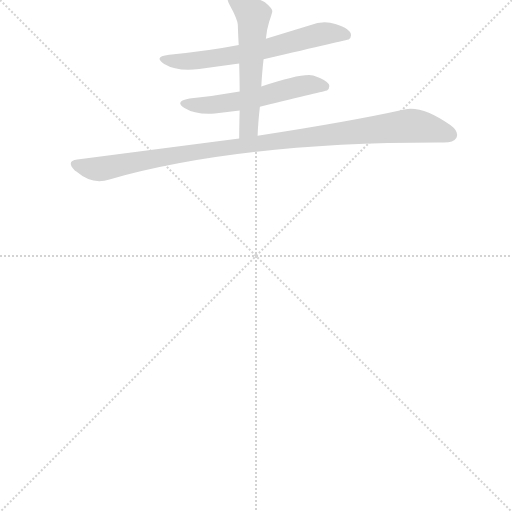
t = 0.00 s
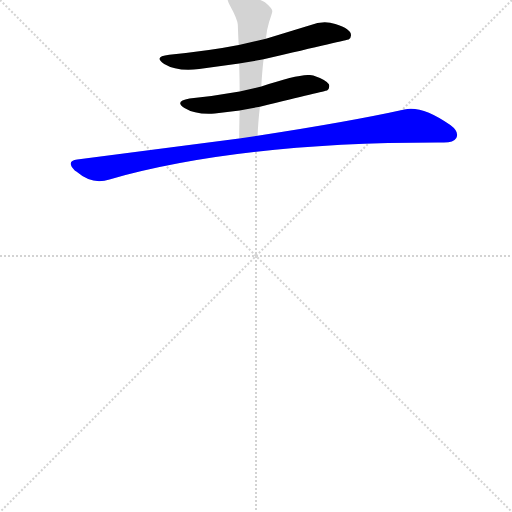
t = 2.63 s
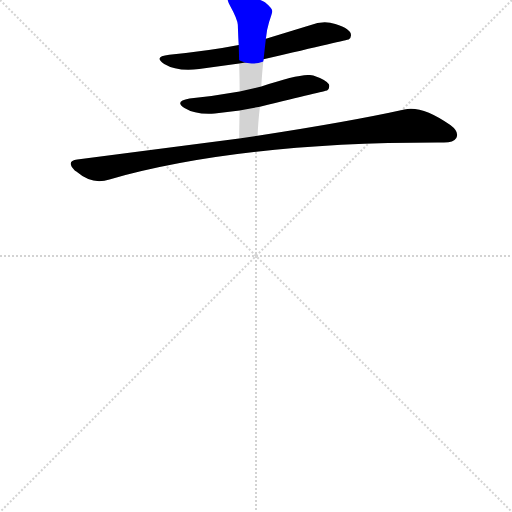
t = 2.81 s
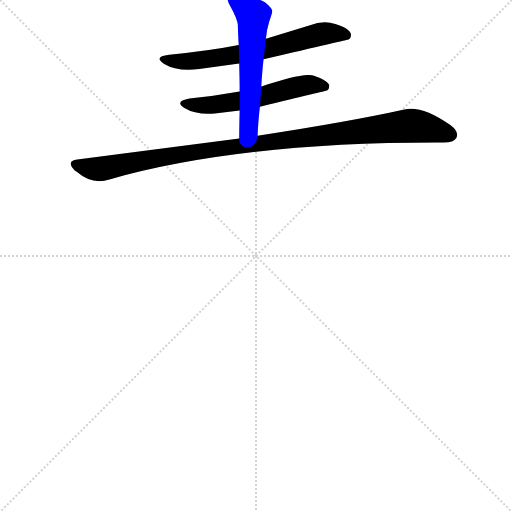
t = 3.00 s
t = 3.18 s: frame unchanged from t = 3.00 s, image omitted
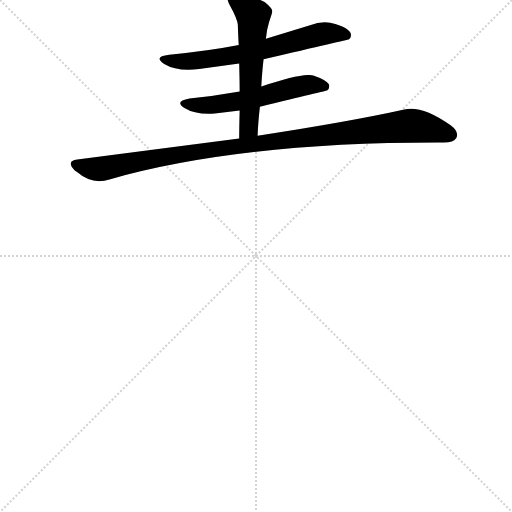
t = 3.76 s

The animated SVG that drew these frames (rendered in a browser with its animation timeline set to each time). Animation: 4 CSS @keyframes rules; one cycle of 3.76 s.

<svg version="1.1" viewBox="0 0 1024 1024" xmlns="http://www.w3.org/2000/svg">
  <g stroke="lightgray" stroke-dasharray="1,1" stroke-width="1" transform="scale(4, 4)">
    <line x1="0" y1="0" x2="256" y2="256"></line>
    <line x1="256" y1="0" x2="0" y2="256"></line>
    <line x1="128" y1="0" x2="128" y2="256"></line>
    <line x1="0" y1="128" x2="256" y2="128"></line>
  </g>
  <g transform="scale(0.92, -0.92) translate(60, -850)">
    <style type="text/css">
      
        @keyframes keyframes0 {
          from {
            stroke: blue;
            stroke-dashoffset: 662;
            stroke-width: 128;
          }
          68% {
            animation-timing-function: step-end;
            stroke: blue;
            stroke-dashoffset: 0;
            stroke-width: 128;
          }
          to {
            stroke: black;
            stroke-width: 1024;
          }
        }
        #make-me-a-hanzi-animation-0 {
          animation: keyframes0 0.7887369791666666s both;
          animation-delay: 0s;
          animation-timing-function: linear;
        }
      
        @keyframes keyframes1 {
          from {
            stroke: blue;
            stroke-dashoffset: 566;
            stroke-width: 128;
          }
          65% {
            animation-timing-function: step-end;
            stroke: blue;
            stroke-dashoffset: 0;
            stroke-width: 128;
          }
          to {
            stroke: black;
            stroke-width: 1024;
          }
        }
        #make-me-a-hanzi-animation-1 {
          animation: keyframes1 0.7106119791666666s both;
          animation-delay: 0.7887369791666666s;
          animation-timing-function: linear;
        }
      
        @keyframes keyframes2 {
          from {
            stroke: blue;
            stroke-dashoffset: 1080;
            stroke-width: 128;
          }
          78% {
            animation-timing-function: step-end;
            stroke: blue;
            stroke-dashoffset: 0;
            stroke-width: 128;
          }
          to {
            stroke: black;
            stroke-width: 1024;
          }
        }
        #make-me-a-hanzi-animation-2 {
          animation: keyframes2 1.12890625s both;
          animation-delay: 1.4993489583333333s;
          animation-timing-function: linear;
        }
      
        @keyframes keyframes3 {
          from {
            stroke: blue;
            stroke-dashoffset: 581;
            stroke-width: 128;
          }
          65% {
            animation-timing-function: step-end;
            stroke: blue;
            stroke-dashoffset: 0;
            stroke-width: 128;
          }
          to {
            stroke: black;
            stroke-width: 1024;
          }
        }
        #make-me-a-hanzi-animation-3 {
          animation: keyframes3 0.7228190104166666s both;
          animation-delay: 2.628255208333333s;
          animation-timing-function: linear;
        }
      
    </style>
    
      <path d="M 513 721 Q 697 764 698 764 Q 703 768 703 773 Q 704 787 669 798 Q 642 806 614 795 L 518 766 L 459 752 Q 393 739 308 731 Q 272 727 297 711 Q 325 694 373 700 L 460 712 L 513 721 Z" fill="lightgray"></path>
    
      <path d="M 505 618 Q 647 652 651 653 Q 658 659 655 667 Q 648 677 621 686 Q 598 692 508 662 L 461 651 Q 406 641 352 636 Q 318 630 341 615 Q 365 600 407 603 L 461 610 L 505 618 Z" fill="lightgray"></path>
    
      <path d="M 460 549 L 108 503 Q 83 500 102 480 Q 104 478 106 477 Q 141 447 178 460 Q 462 541 901 540 L 905 540 Q 926 540 932 550 Q 939 563 919 578 Q 858 621 819 612 Q 702 586 500 555 L 460 549 Z" fill="lightgray"></path>
    
      <path d="M 500 555 Q 501 583 505 618 L 508 662 Q 510 696 513 721 L 518 766 Q 520 786 525 802 Q 532 823 532 825 Q 532 832 516 845 Q 451 878 437 862 Q 430 855 441 836 Q 456 809 457 796 Q 458 766 459 752 L 460 712 Q 461 672 461 651 L 461 610 Q 460 572 460 549 C 460 519 499 525 500 555 Z" fill="lightgray"></path>
    
    
      <clipPath id="make-me-a-hanzi-clip-0">
        <path d="M 513 721 Q 697 764 698 764 Q 703 768 703 773 Q 704 787 669 798 Q 642 806 614 795 L 518 766 L 459 752 Q 393 739 308 731 Q 272 727 297 711 Q 325 694 373 700 L 460 712 L 513 721 Z"></path>
      </clipPath>
      <path clip-path="url(#make-me-a-hanzi-clip-0)" d="M 299 723 L 308 718 L 362 717 L 523 743 L 648 778 L 696 771" fill="none" id="make-me-a-hanzi-animation-0" stroke-dasharray="534 1068" stroke-linecap="round"></path>
    
      <clipPath id="make-me-a-hanzi-clip-1">
        <path d="M 505 618 Q 647 652 651 653 Q 658 659 655 667 Q 648 677 621 686 Q 598 692 508 662 L 461 651 Q 406 641 352 636 Q 318 630 341 615 Q 365 600 407 603 L 461 610 L 505 618 Z"></path>
      </clipPath>
      <path clip-path="url(#make-me-a-hanzi-clip-1)" d="M 344 627 L 398 621 L 514 639 L 592 663 L 622 666 L 648 661" fill="none" id="make-me-a-hanzi-animation-1" stroke-dasharray="438 876" stroke-linecap="round"></path>
    
      <clipPath id="make-me-a-hanzi-clip-2">
        <path d="M 460 549 L 108 503 Q 83 500 102 480 Q 104 478 106 477 Q 141 447 178 460 Q 462 541 901 540 L 905 540 Q 926 540 932 550 Q 939 563 919 578 Q 858 621 819 612 Q 702 586 500 555 L 460 549 Z"></path>
      </clipPath>
      <path clip-path="url(#make-me-a-hanzi-clip-2)" d="M 105 491 L 156 482 L 363 520 L 821 576 L 865 573 L 919 557" fill="none" id="make-me-a-hanzi-animation-2" stroke-dasharray="952 1904" stroke-linecap="round"></path>
    
      <clipPath id="make-me-a-hanzi-clip-3">
        <path d="M 500 555 Q 501 583 505 618 L 508 662 Q 510 696 513 721 L 518 766 Q 520 786 525 802 Q 532 823 532 825 Q 532 832 516 845 Q 451 878 437 862 Q 430 855 441 836 Q 456 809 457 796 Q 458 766 459 752 L 460 712 Q 461 672 461 651 L 461 610 Q 460 572 460 549 C 460 519 499 525 500 555 Z"></path>
      </clipPath>
      <path clip-path="url(#make-me-a-hanzi-clip-3)" d="M 446 854 L 491 817 L 481 578 L 466 555" fill="none" id="make-me-a-hanzi-animation-3" stroke-dasharray="453 906" stroke-linecap="round"></path>
    
  </g>
</svg>
